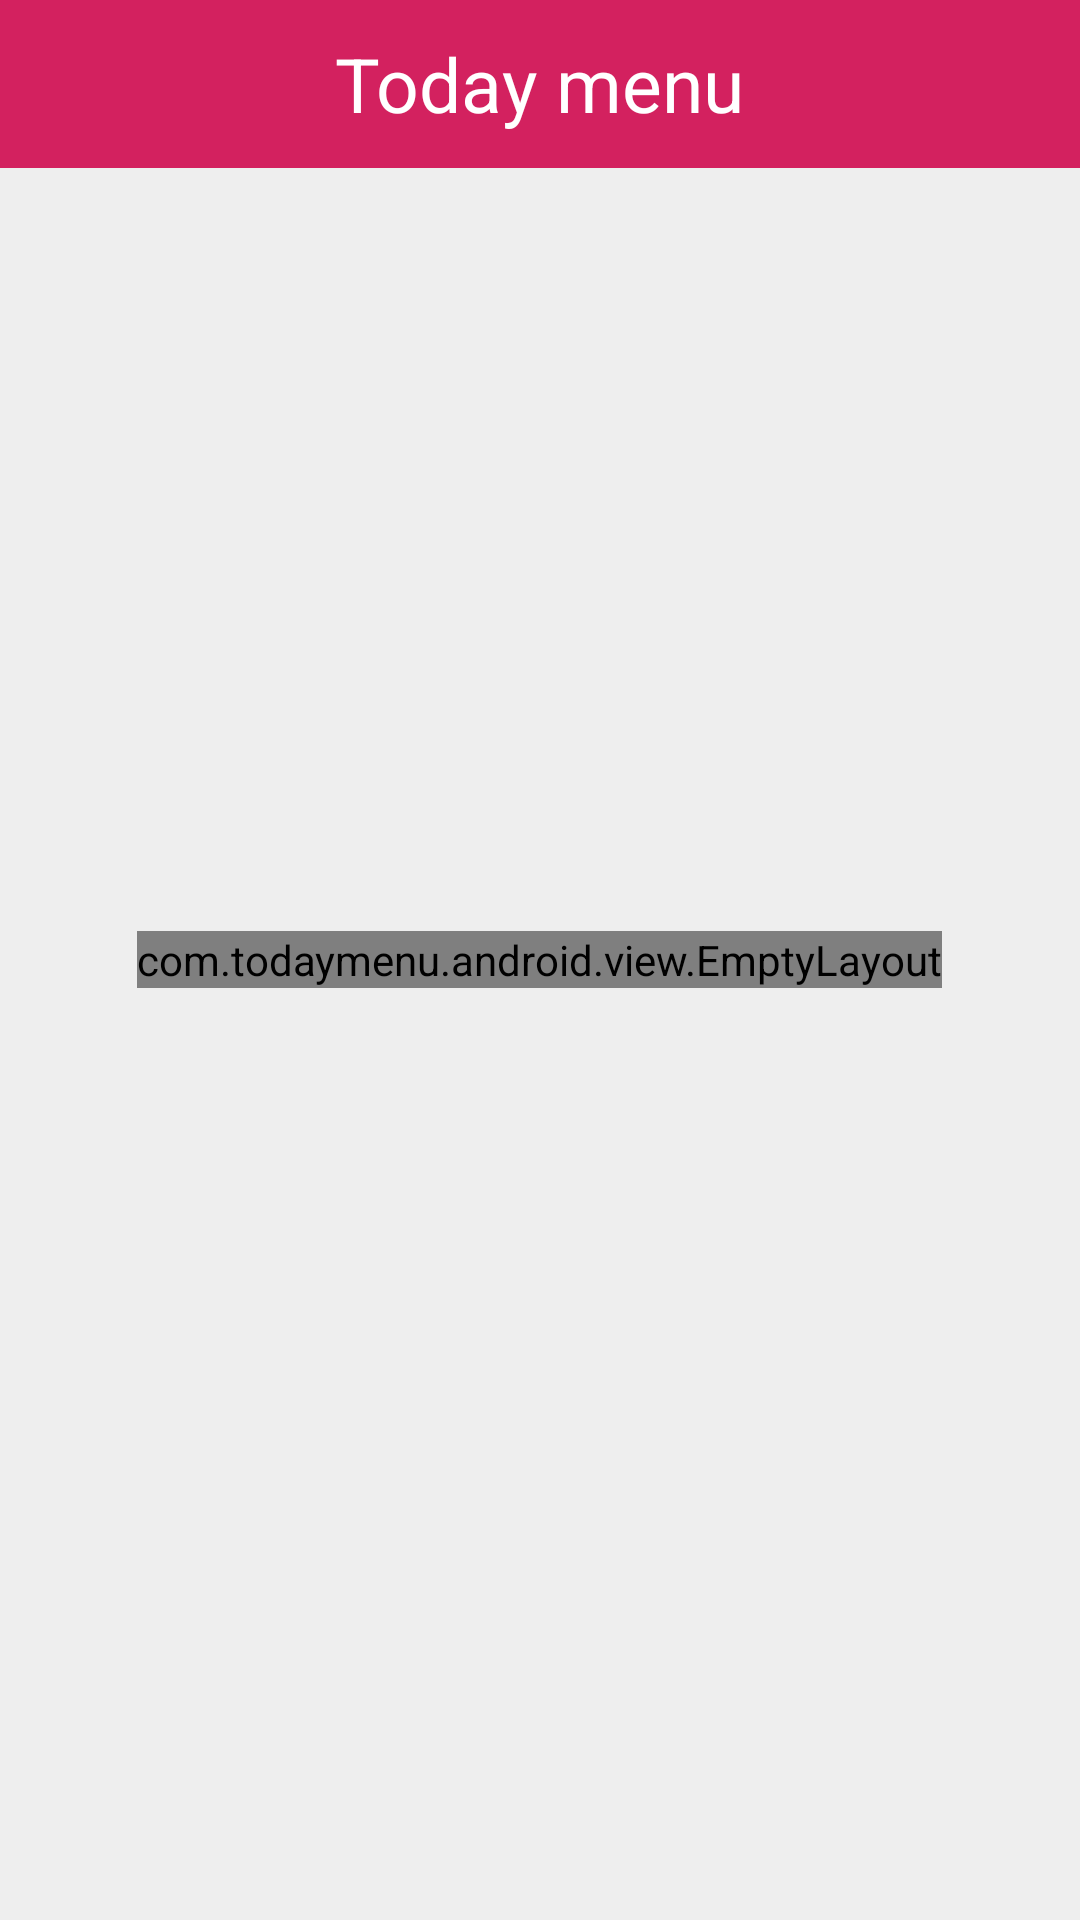

Layout XML and referenced resources for this Android screen:
<!-- AndroidManifest.xml: application theme AppThemeNoActionbar -->
<!-- res/layout/activity_home.xml -->
<?xml version="1.0" encoding="utf-8"?>
<FrameLayout xmlns:android="http://schemas.android.com/apk/res/android"
             xmlns:app="http://schemas.android.com/apk/res-auto"
             xmlns:tools="http://schemas.android.com/tools"
             android:layout_width="match_parent"
             android:layout_height="match_parent"
             tools:ignore="MissingPrefix"
    >

    <android.support.v7.widget.Toolbar
        android:id="@+id/home_toolbar"
        android:layout_width="match_parent"
        android:layout_height="?attr/actionBarSize"
        android:background="?attr/colorPrimary"
        android:theme="@style/ThemeOverlay.AppCompat.ActionBar"
        app:popupTheme="@style/ThemeOverlay.AppCompat.Light"/>

    <FrameLayout
        android:layout_width="match_parent"
        android:layout_height="?attr/actionBarSize">

        <TextView
            fontPath="fonts/Lobster-Regular.ttf"
            android:layout_width="wrap_content"
            android:layout_height="wrap_content"
            android:layout_gravity="center"
            android:text="@string/app_name"
            android:textColor="@color/white"
            android:textSize="25sp"
            />
    </FrameLayout>

    <FrameLayout
        android:id="@+id/home_container"
        android:layout_width="match_parent"
        android:layout_height="match_parent"
        android:layout_marginTop="?attr/actionBarSize"
        android:visibility="gone"/>

    <com.todaymenu.android.view.EmptyLayout
        android:id="@+id/home_empty_layout"
        android:layout_width="wrap_content"
        android:layout_height="wrap_content"
        android:layout_gravity="center"/>

    <android.support.design.widget.FloatingActionButton
        android:id="@+id/home_fab"
        android:layout_width="wrap_content"
        android:layout_height="wrap_content"
        android:layout_gravity="bottom|end"
        android:layout_margin="16dp"
        android:src="@drawable/ic_my_location"
        android:visibility="invisible"
        app:backgroundTint="@color/colorPrimary"/>
</FrameLayout>
<!-- resources referenced by this layout -->
<resources>
  <color name="colorPrimary">#D3215F</color>
  <color name="white">#ffffff</color>
  <!-- drawable ic_my_location (drawable) -->
  <vector xmlns:android="http://schemas.android.com/apk/res/android"
          android:width="24dp"
          android:height="24dp"
          android:viewportWidth="24.0"
          android:viewportHeight="24.0">
      <path
          android:fillColor="#ffffffff"
          android:pathData="M12,8c-2.21,0 -4,1.79 -4,4s1.79,4 4,4 4,-1.79 4,-4 -1.79,-4 -4,-4zM20.94,11c-0.46,-4.17 -3.77,-7.48 -7.94,-7.94L13,1h-2v2.06C6.83,3.52 3.52,6.83 3.06,11L1,11v2h2.06c0.46,4.17 3.77,7.48 7.94,7.94L11,23h2v-2.06c4.17,-0.46 7.48,-3.77 7.94,-7.94L23,13v-2h-2.06zM12,19c-3.87,0 -7,-3.13 -7,-7s3.13,-7 7,-7 7,3.13 7,7 -3.13,7 -7,7z"/>
  </vector>
  <string name="app_name">Today menu</string>
  <style name="AppThemeNoActionbar" parent="Theme.AppCompat.Light.NoActionBar">
          
          <item name="colorPrimary">@color/colorPrimary</item>
          <item name="colorPrimaryDark">@color/colorPrimaryDark</item>
          <item name="colorAccent">@color/colorAccent</item>
          <item name="android:windowBackground">@color/background</item>
          <item name="android:textColor">@color/black</item>
      </style>
  <color name="colorPrimaryDark">#a81a4c</color>
  <color name="colorAccent">#FFDA44</color>
  <color name="background">#eeeeee</color>
  <color name="black">#000000</color>
</resources>
